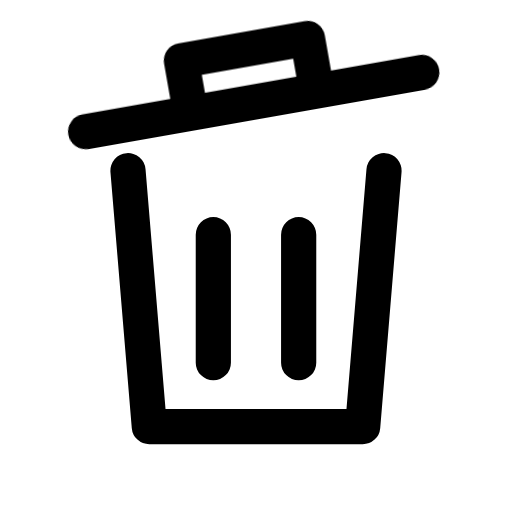
t = 0.00 s
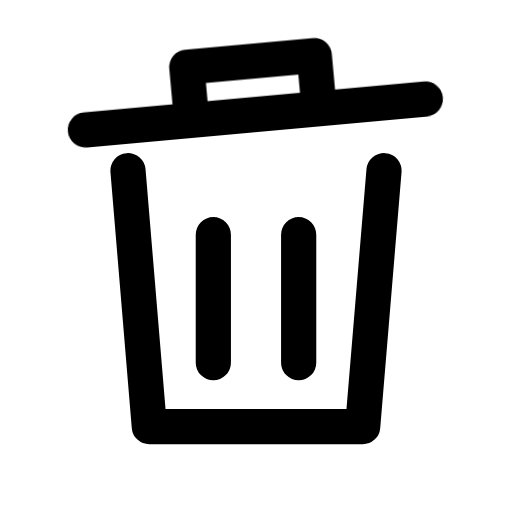
t = 0.16 s
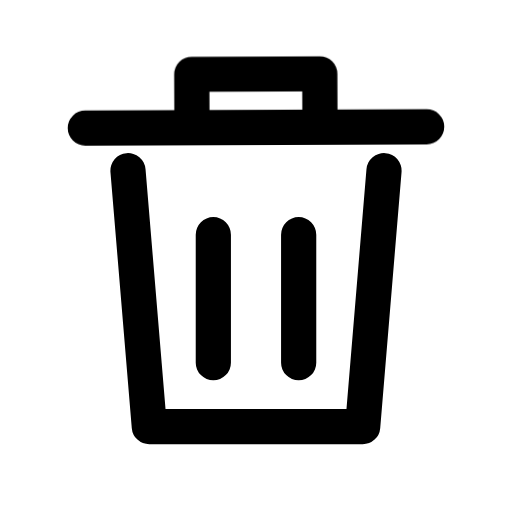
t = 0.34 s
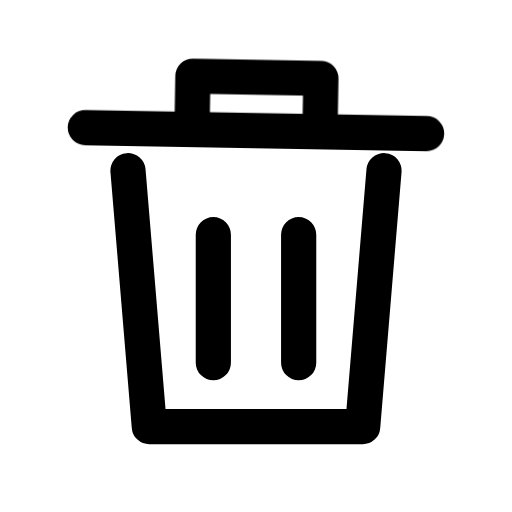
t = 0.46 s
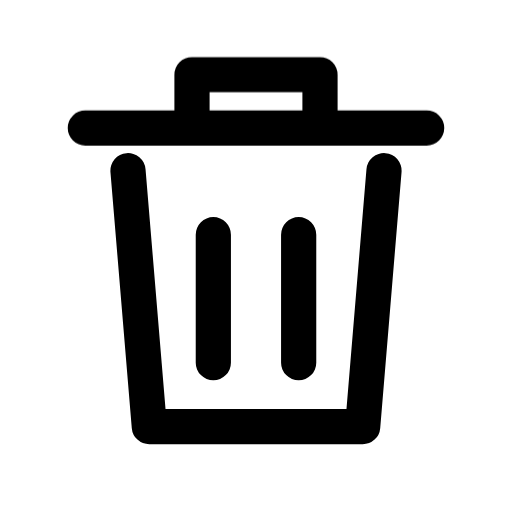
t = 0.66 s
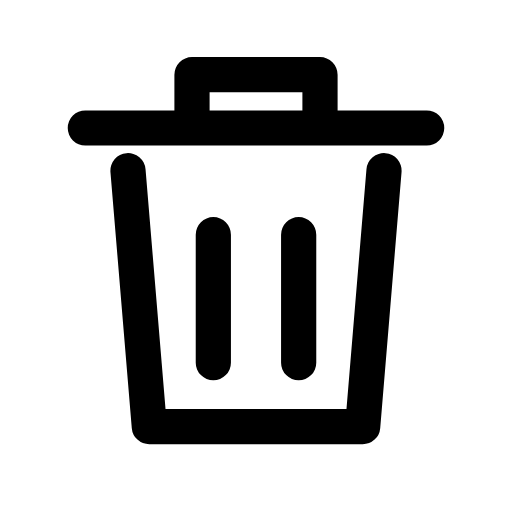
t = 0.80 s

The animated SVG that drew these frames (rendered in a browser with its animation timeline set to each time). Animation: 1 CSS @keyframes rule; one cycle of 0.80 s.

<svg xmlns="http://www.w3.org/2000/svg" width="24" height="24" viewBox="0 0 24 24" fill="none" role="img" aria-label="Remove" class="ecui-trash-mono-motion">
<title>Remove</title>
<desc>The bin lid lifts from a stable hinge then closes.</desc>
<style>@media(prefers-reduced-motion:no-preference){.ecui-trash-mono-motion .p1{transform-box:view-box;transform-origin:5px 6px;animation:ecui-trash-mono-motion-p1 800ms cubic-bezier(.3,0,.2,1) 1 backwards}@keyframes ecui-trash-mono-motion-p1{0%{transform:rotate(-10deg)}26%{transform:rotate(-5deg)}58%{transform:rotate(1deg)}82%{transform:rotate(0deg)}100%{transform:rotate(0deg)}}}</style>
<path class="p0" d="M6 8L7 20H17L18 8M10 11V17M14 11V17" fill="none" stroke="currentColor" stroke-width="1.65" stroke-linecap="round" stroke-linejoin="round"/>
<path class="p1" d="M4 6H20M9 6V3.5H15V6" fill="none" stroke="currentColor" stroke-width="1.65" stroke-linecap="round" stroke-linejoin="round"/>
</svg>
